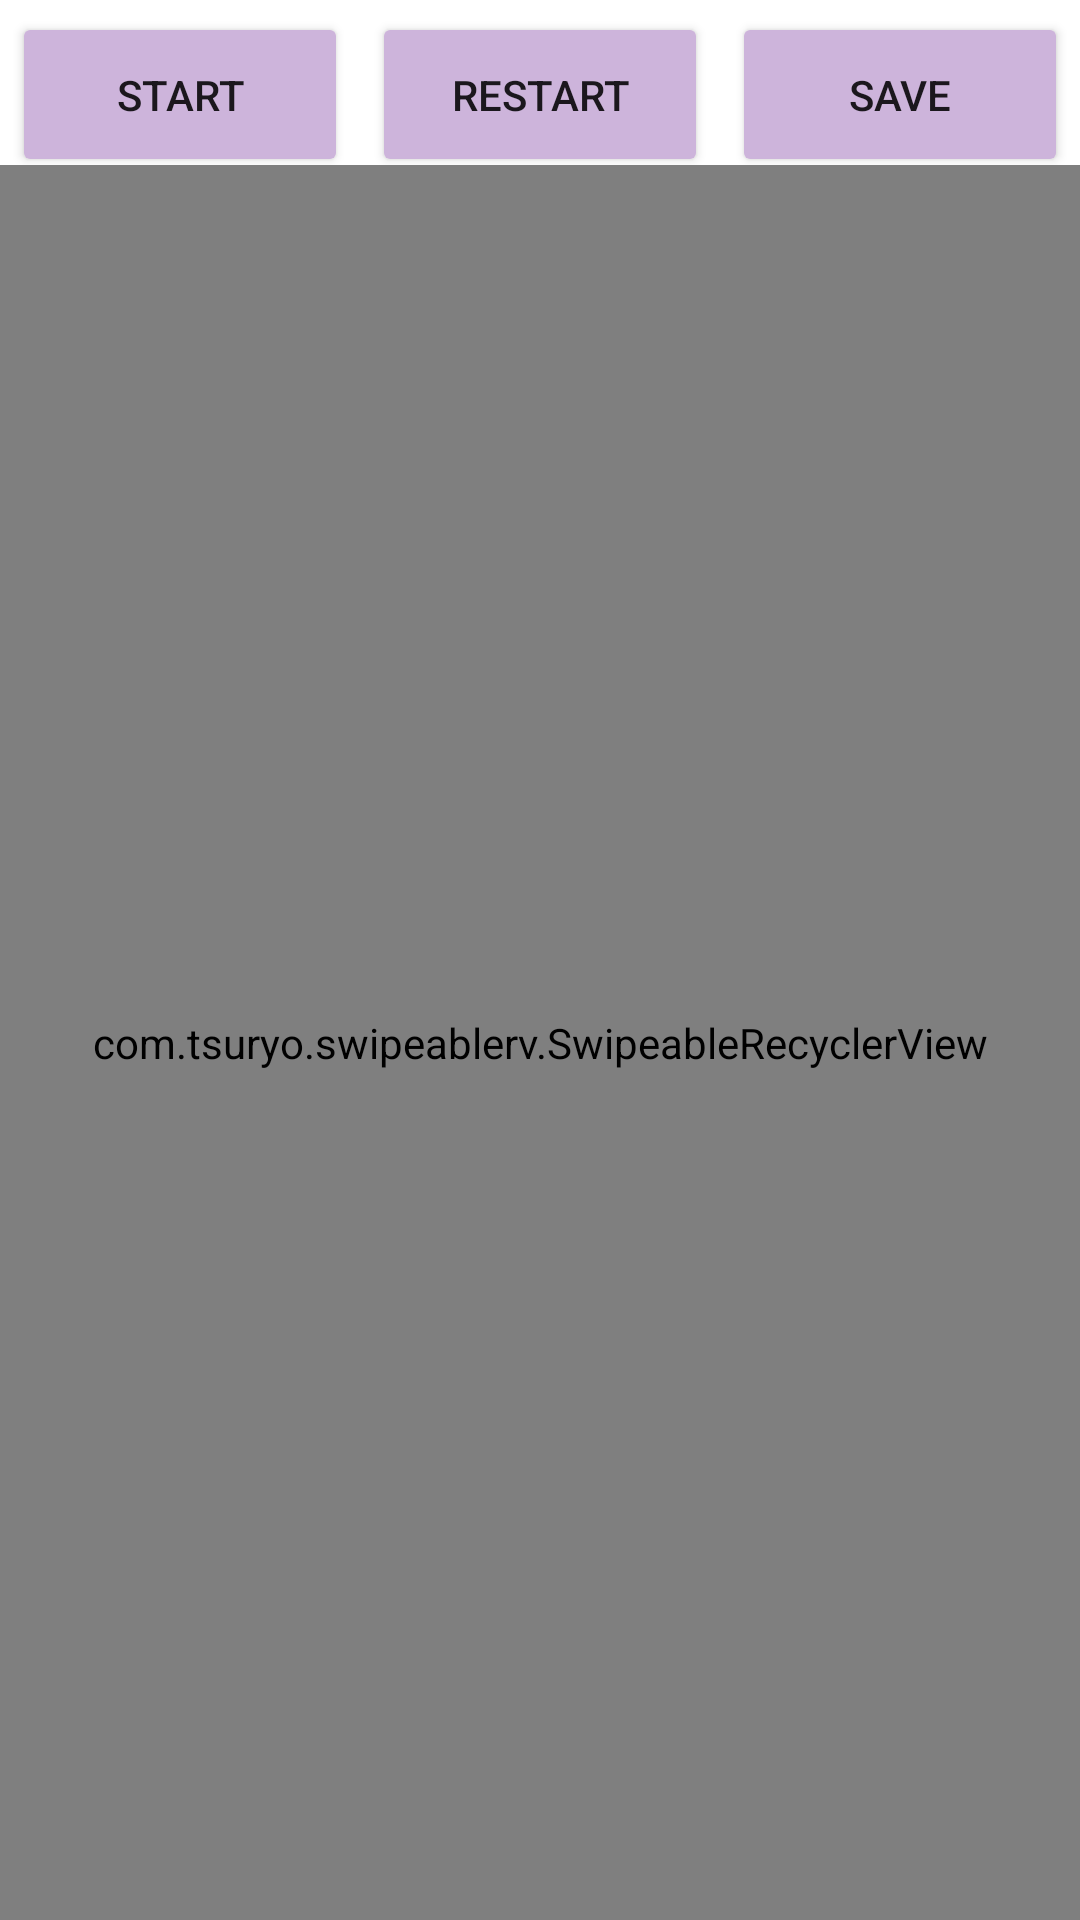

The Android layout XML behind this screen, and the referenced resources:
<!-- AndroidManifest.xml: application theme Theme.Swipe2d -->
<!-- res/layout/activity_main.xml -->
<?xml version="1.0" encoding="utf-8"?>
<LinearLayout xmlns:android="http://schemas.android.com/apk/res/android"
    xmlns:app="http://schemas.android.com/apk/res-auto"
    xmlns:tools="http://schemas.android.com/tools"
    android:layout_width="match_parent"
    android:layout_height="match_parent"
    android:orientation="vertical"
    tools:context=".MainActivity">

    <LinearLayout
        android:layout_width="match_parent"
        android:layout_height="55dp"
        android:weightSum="3"
        android:orientation="horizontal">
        <Button
            android:layout_width="match_parent"
            android:layout_height="55dp"
            android:layout_margin="4dp"
            android:text="Start"
            android:backgroundTint="#CDB4DB"
            android:layout_weight="1"
            android:id="@+id/btn_start"/>
        <Button
            android:layout_width="match_parent"
            android:layout_height="55dp"
            android:layout_margin="4dp"
            android:text="restart"
            android:backgroundTint="#CDB4DB"
            android:layout_weight="1"
            android:id="@+id/btn_restart"/>
        <Button
            android:layout_width="match_parent"
            android:layout_height="55dp"
            android:layout_margin="4dp"
            android:text="save"
            android:backgroundTint="#CDB4DB"
            android:layout_weight="1"
            android:id="@+id/btn_save"/>

    </LinearLayout>

    
    <com.tsuryo.swipeablerv.SwipeableRecyclerView
        android:id="@+id/rv"
        android:layout_width="match_parent"
        android:layout_height="match_parent"
        app:rightBgColor="@color/red"
        app:rightImage="@drawable/ic_baseline_delete_24"
        app:rightText="Remove"
        app:textColor="@android:color/white"
        app:textSize="12sp"/>

    
    <com.daprlabs.cardstack.SwipeFrameLayout
        xmlns:swipedeck="http://schemas.android.com/apk/res-auto"
        android:layout_width="wrap_content"
        android:layout_height="wrap_content"
        android:layout_marginTop="100dp"
        android:layout_marginHorizontal="50dp"
        android:layout_gravity="center_vertical|center_horizontal"
        android:id="@+id/sfl"
        android:orientation="vertical">
        
        <com.daprlabs.cardstack.SwipeDeck
            android:id="@+id/swipe_deck"
            android:layout_width="match_parent"
            android:layout_height="400dp"
            android:padding="20dp"
            swipedeck:card_spacing="10dp"
            swipedeck:max_visible="3"
            swipedeck:render_above="true"
            swipedeck:rotation_degrees="15" />
    </com.daprlabs.cardstack.SwipeFrameLayout>

</LinearLayout>
<!-- resources referenced by this layout -->
<resources>
  <style name="Theme.Swipe2d" parent="Theme.MaterialComponents.DayNight.DarkActionBar">
          
          <item name="colorPrimary">@color/purple_500</item>
          <item name="colorPrimaryVariant">@color/purple_700</item>
          <item name="colorOnPrimary">@color/white</item>
          
          <item name="colorSecondary">@color/teal_200</item>
          <item name="colorSecondaryVariant">@color/teal_700</item>
          <item name="colorOnSecondary">@color/black</item>
          
          <item name="android:statusBarColor" tools:targetApi="l">?attr/colorPrimaryVariant</item>
          
      </style>
  <!-- not gathered from this repository: default colours our renderer supplied (Android Studio template values) -->
  <color name="purple_500">#FF6200EE</color>
  <color name="purple_700">#FF3700B3</color>
  <color name="teal_200">#FF03DAC5</color>
  <color name="teal_700">#FF018786</color>
  <color name="black">#FF000000</color>
  <color name="white">#FFFFFFFF</color>
</resources>
